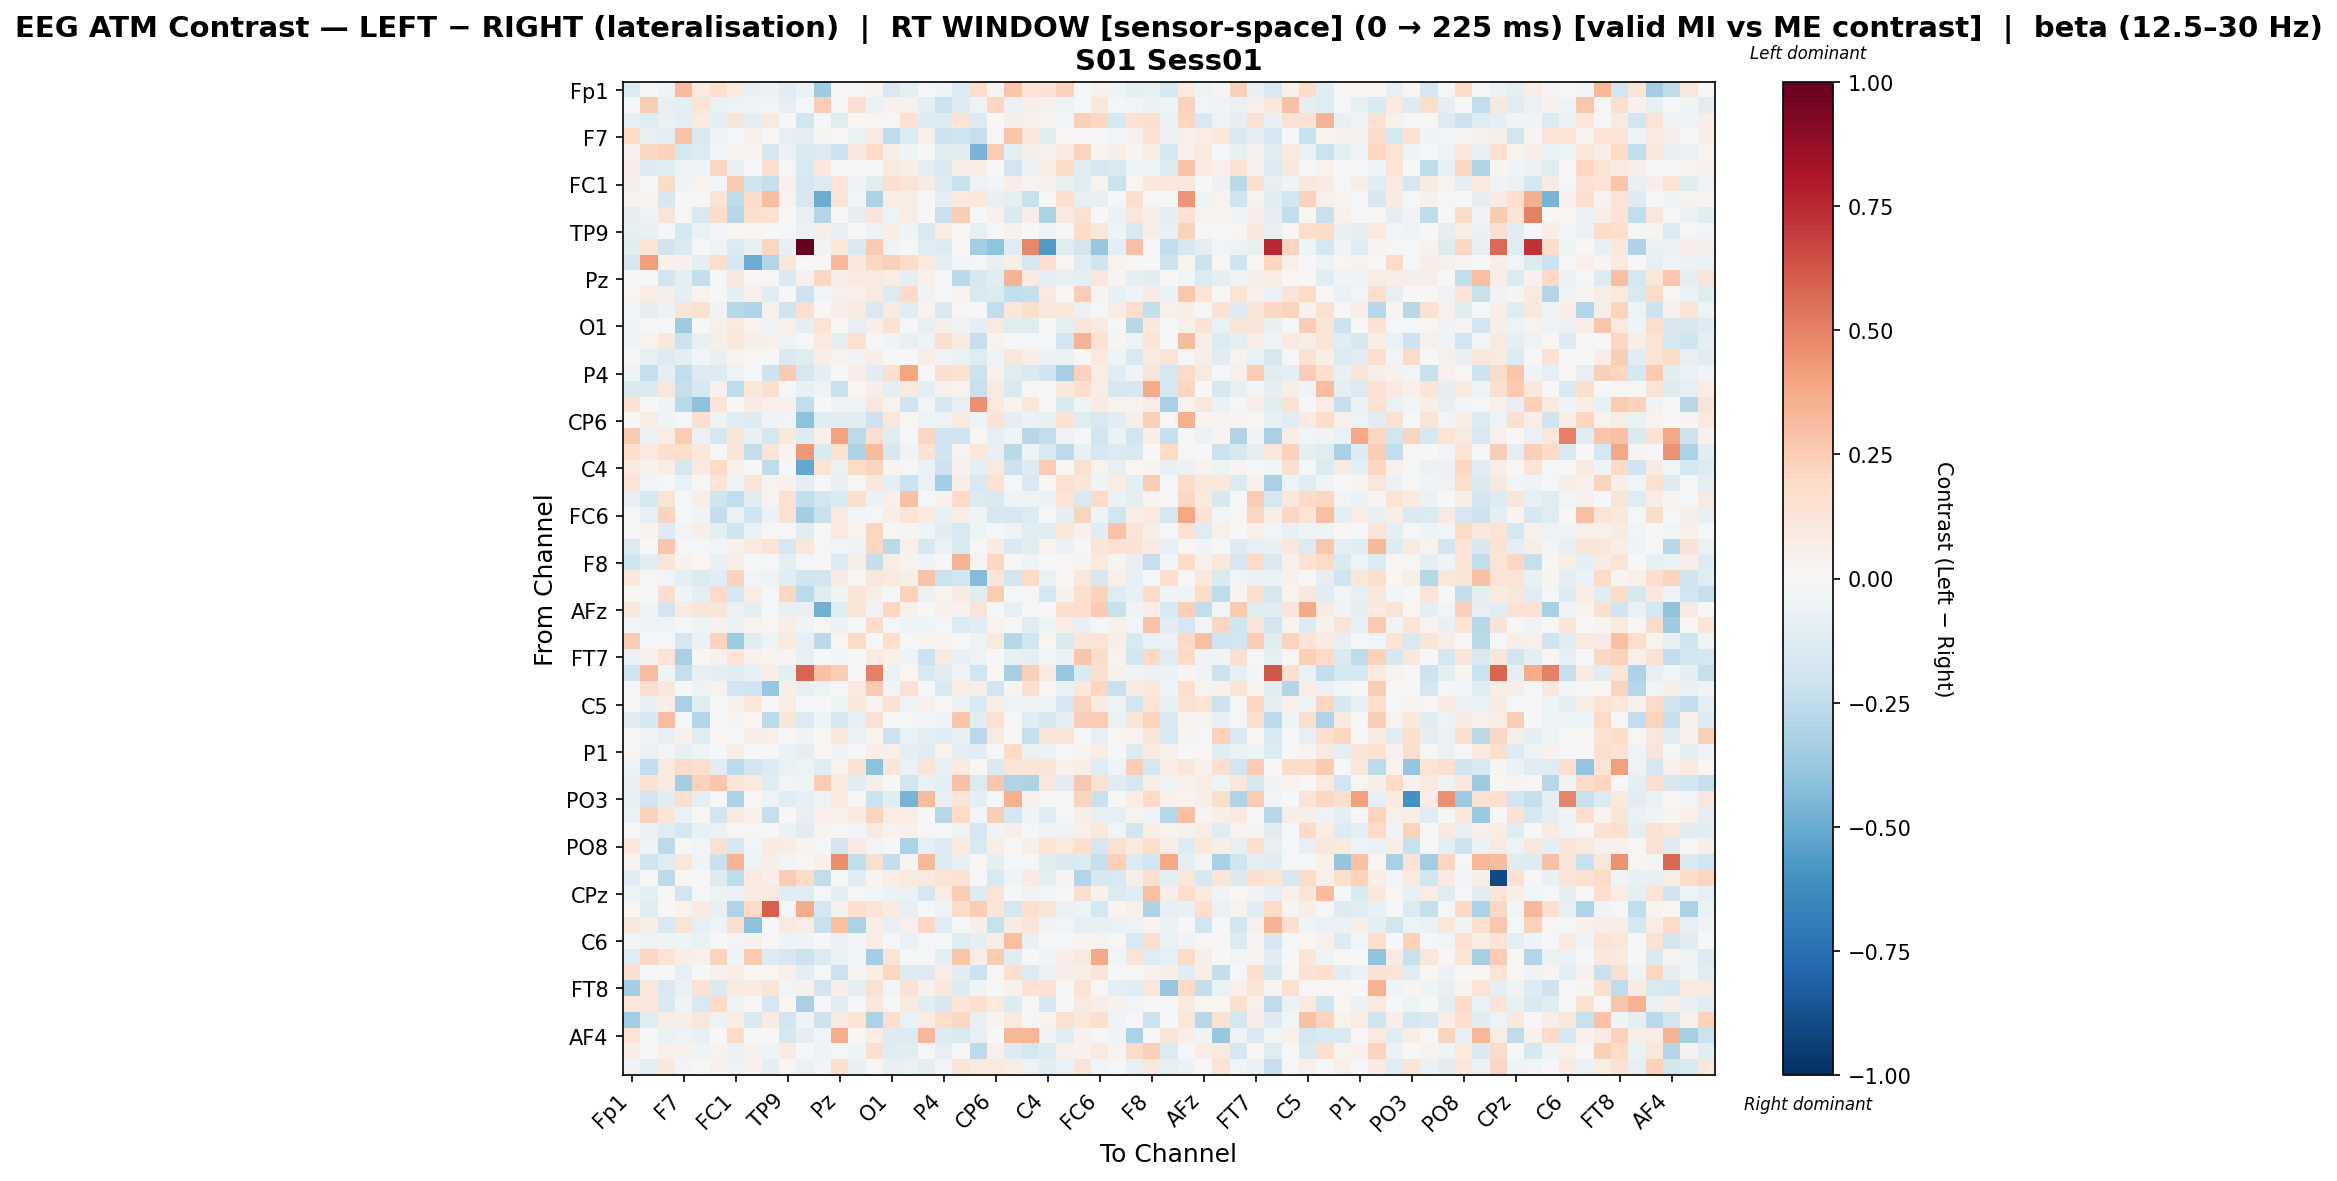

The data file committed next to this chart (first rows):
, Fp1, Fz, F3, F7, FT9, FC5, FC1, C3, T7, TP9, CP5, CP1, Pz, P3, P7, O1, Oz, O2, P4, P8, TP10, CP6, CP2
Fp1, -0.1333, 0.01121, -0.04195, 0.3169, 0.09804, 0.1686, 0.0972, -0.07344, -0.0592, -0.1194, -0.06918, -0.3593, 0.01765, 0.01189, 0.02389, -0.1526, -0.09598, -0.02151, -0.03215, -0.1277, 0.1764, 0.02776, 0.2798
Fz, -0.01634, 0.2501, -0.0845, -0.1001, 0.134, -0.06993, -0.04985, -0.03934, -0.03068, -0.08551, -0.01702, 0.2465, -0.01178, 0.1566, -0.05961, 0.0459, 0.0429, -0.08725, -0.2186, -0.128, -0.0486, 0.2046, -0.05895
F3, -0.08356, -0.1205, -0.06306, -0.09803, 0.07991, -0.09514, 0.1181, -0.09846, 0.09365, 0.003019, -0.1803, -0.02174, -0.1176, 0.01883, 0.008394, 0.009276, 0.1434, -0.1283, -0.1378, 0.134, -0.1369, 0.007781, 0.05476
F7, 0.1991, -0.07737, -0.08838, 0.2817, -0.1492, -0.03283, -0.01139, 0.04348, 0.003144, -0.07906, -0.1014, 0.0238, 0.01669, -0.06354, 0.09297, -0.2571, -0.1369, 0.04745, -0.2105, -0.1987, -0.2293, 0.01225, 0.2756
FT9, 0.04222, 0.2035, 0.2281, -0.172, -0.139, -0.02951, 0.03361, 0.02828, -0.1595, -0.05978, -0.1481, -0.1279, -0.2041, 0.1164, 0.2024, 0.05861, -0.04532, -0.003013, -0.1247, -0.1224, -0.4638, 0.2557, -0.09793
FC5, 0.06281, -0.1276, -0.1066, -0.05432, -0.0418, 0.216, -0.07609, -0.01266, 0.1717, -0.02337, -0.1515, 0.1029, 0.00212, 0.003885, -0.006474, 0.0915, 0.06718, -0.0959, -0.1524, 0.06618, 0.05584, -0.007504, -0.1813
FC1, 0.05661, -0.01919, 0.1985, -0.03776, 0.0338, -0.02718, 0.2644, -0.2009, -0.2317, 0.04381, -0.1646, -0.136, 0.1297, -0.0472, -0.1197, 0.1567, 0.1305, 0.08438, -0.1264, -0.2263, -0.04917, -0.03065, 0.06608
C3, 0.03783, 0.03806, -0.1588, 0.005919, 0.00833, 0.1292, -0.2561, 0.1822, 0.3123, 0.03164, -0.162, -0.4974, 0.1267, -0.02923, -0.3191, 0.06577, 0.07185, -0.00411, -0.0979, 0.09532, 0.1087, -0.07101, -0.09893
T7, -0.08712, -0.05301, 0.1286, 0.01091, -0.1529, 0.1863, -0.2833, 0.1618, 0.1437, 0.0, -0.08057, -0.2915, 0.005852, -0.09867, 0.1231, -0.05022, 0.07562, 0.0, -0.2197, 0.2499, 0.001358, 0.04459, -0.1408
TP9, -0.08422, -0.07648, -0.009114, -0.1781, -0.06324, -0.02859, 0.009793, 0.02325, 0.0, -0.01755, -0.06736, 0.05967, -0.0848, 0.01213, -0.04958, 0.06529, -0.03756, -0.156, 0.07349, 0.01579, -0.07851, -0.02326, 0.0399
CP5, -0.1137, 0.1283, -0.2005, -0.1439, -0.01821, -0.03313, -0.1355, -0.07797, 0.2144, -0.08059, 1.0, -0.03543, 0.1051, -0.1504, 0.2652, -0.03559, -0.02043, -0.1209, -0.133, 0.0005295, -0.3453, -0.4052, -0.1234
CP1, -0.1647, 0.4206, 0.04434, 0.03991, -0.08687, 0.175, -0.1709, -0.4954, -0.2902, 0.1095, -0.003122, 0.0001965, 0.3266, 0.1114, 0.2063, 0.242, 0.1893, 0.1015, -0.1011, -0.02988, -0.02058, -0.07635, 0.05902
Pz, -0.01014, -0.001327, -0.1895, -0.09855, -0.2404, -0.00569, 0.1121, 0.01458, 0.0124, -0.1477, 0.04627, 0.2057, 0.0561, 0.08953, 0.09269, 0.07034, -0.0909, 0.05164, -0.02188, -0.2692, -0.1615, -0.1128, 0.3362
P3, 0.01777, 0.07148, 0.06074, -0.09188, 0.03799, 0.001516, -0.09249, 0.05025, -0.1059, -0.0009434, -0.2075, -0.02713, 0.04885, 0.04839, 0.09245, -0.1365, 0.1914, -0.03512, -0.007435, 0.03591, -0.1499, -0.1387, -0.2436
P7, -0.02903, -0.09623, -0.05486, 0.1288, 0.1545, -0.03239, -0.2746, -0.3013, 0.05206, -0.1985, 0.1601, 0.005406, 0.06578, 0.08418, -0.1515, 0.07957, -0.109, 0.03475, -0.1447, 0.01062, 0.004706, -0.2469, 0.114
O1, -0.03908, -0.02336, -0.02152, -0.356, 0.00514, 0.05066, 0.09464, 0.03368, -0.04797, 0.05084, -0.08639, 0.1373, 0.01984, -0.07898, 0.06639, 0.1458, -0.007827, -0.08367, 0.05555, -0.03424, -0.08614, 0.09142, -0.1235
Oz, -0.03685, 0.03338, 0.1039, -0.2125, -0.07083, 0.05625, 0.1063, 0.05794, 0.05084, -0.05342, -0.01322, 0.1001, -0.08682, 0.1547, -0.02061, -0.03268, -0.0756, -0.04971, 0.1636, 0.09372, -0.2318, 0.03883, -0.01309
O2, -0.007283, -0.07904, -0.1336, -0.09034, -0.02869, -0.07203, 0.03442, 0.02052, 0.0, -0.1444, -0.1187, 0.0591, 0.03583, -0.0352, 0.06741, -0.005247, -0.001628, 0.0726, -0.03853, -0.06628, -0.1239, -0.04527, 0.112
P4, -0.04527, -0.2288, -0.09224, -0.2446, -0.1307, -0.1295, -0.04946, -0.01334, -0.2088, 0.2588, -0.1683, -0.08806, -0.001667, 0.07645, -0.1152, 0.1598, 0.3955, 0.006768, 0.1675, 0.1506, -0.2187, 0.04575, -0.1187
P8, -0.1434, -0.1484, 0.1102, -0.2284, -0.1582, 0.04315, -0.2549, 0.1068, 0.1689, -0.007954, -0.07167, -0.05208, -0.2252, 0.0228, 0.06579, -0.0867, 0.08662, -0.1006, 0.04477, 0.03627, -0.2257, 0.09222, -0.1481
TP10, 0.1424, 0.004714, -0.03576, -0.2671, -0.4064, 0.1334, -0.00729, 0.08393, 0.0473, 0.04176, -0.2444, -0.005316, -0.03521, -0.05435, 0.1118, 0.03774, -0.196, -0.03015, -0.1669, -0.0838, 0.4601, 0.09669, 0.03638
CP6, -0.007144, 0.07729, -0.04271, -0.01296, 0.1632, -0.05301, -0.1132, -0.1268, -0.03771, -0.02877, -0.4066, -0.1202, -0.1023, -0.1059, -0.2076, 0.1122, 0.0168, -0.0492, -0.0472, 0.09726, -0.04152, 0.1297, -0.09212
CP2, 0.2586, -0.05726, 0.07639, 0.2567, -0.0587, -0.1742, 0.1208, -0.0764, -0.168, 0.1082, -0.1263, 0.04724, 0.4061, -0.2615, 0.1678, -0.1197, 0.01114, 0.2147, -0.1997, -0.2005, 0.0128, -0.08329, -0.04324
Cz, 0.1681, 0.1005, 0.1691, 0.1771, 0.1084, -0.02008, 0.1273, -0.242, 0.1298, 0.02602, 0.4302, -0.1438, 0.1502, -0.3103, 0.3191, -0.1595, -0.03595, 0.1454, -0.1962, 0.03605, 0.1034, -0.07531, -0.2733
C4, 0.09957, 0.04537, 0.07649, -0.1674, 0.08843, 0.1972, 0.04994, 0.007763, -0.2501, -0.01442, -0.5088, 0.1346, -0.0635, 0.1971, 0.2191, 0.02776, -0.01979, -0.06186, -0.2082, 0.04248, -0.09649, 0.09633, -0.2112
T8, 0.125, -0.026, -0.02169, -0.06329, 0.01255, 0.1282, -0.04451, 0.1197, 0.03341, 0.04094, -0.09138, 0.007721, -0.07308, 0.01366, 0.1025, -0.09972, -0.2136, -0.06832, -0.3392, 0.07026, -0.1517, 0.1465, -0.01249
FT10, -0.08382, -0.1611, 0.138, -0.0159, 0.0586, -0.1976, -0.245, -0.1038, 0.03589, 0.1503, -0.2485, -0.184, -0.1466, 0.1666, -0.05524, 0.05062, 0.2901, -0.02328, 0.0433, 0.1913, -0.1391, -0.144, -0.0406
FC6, -0.01802, -0.08293, 0.2253, -0.02252, -0.03633, -0.2382, -0.0682, -0.1986, -0.05534, 0.144, -0.3396, -0.2214, 0.09109, -0.0262, -0.0123, 0.05916, 0.133, 0.0954, -0.07113, 0.07018, -0.03879, -0.1632, -0.1687
FC2, -0.02068, 0.0347, -0.1298, -0.02966, 0.05473, -0.09535, -0.2001, -0.07013, 0.01359, -0.00902, -0.1053, 0.0004718, 0.09469, 0.03738, 0.2128, 0.01525, 0.02621, -0.04004, -0.116, -0.1521, -0.04757, -0.01027, -0.05326
F4, -0.1339, -0.002061, 0.2738, 0.01397, -0.01111, -0.02576, 0.03924, 0.0915, 0.1309, -0.1672, 0.1108, 0.01151, -0.02631, -0.03276, 0.2062, -0.2701, 0.05399, -0.1613, -0.06609, -0.1463, -0.005106, 0.08372, -0.1427
F8, -0.1983, -0.1114, 0.1224, 0.04392, 0.01942, -0.07536, 0.06017, 0.00521, -0.01313, -0.09517, -0.0126, 0.0, -0.1277, 0.06428, -0.2363, 0.07805, 0.03226, -0.04463, -0.009992, 0.342, 0.02658, 0.2044, 0.007217
AF7, 0.1085, 0.01223, -0.0294, -0.09311, -0.1356, -0.1081, 0.2303, -0.03124, -0.05011, -0.1098, -0.1987, -0.1895, 0.08211, 0.01019, 0.1157, 0.09838, 0.05858, 0.283, -0.218, -0.1847, -0.436, 0.127, -0.1902
AF3, 0.01527, -0.006927, 0.1746, -0.03405, -0.08742, 0.1904, -0.1762, 0.07482, -0.00971, 0.2044, -0.2615, -0.122, -0.04474, 0.1212, 0.06942, -0.01818, 0.2335, -0.05591, 0.0386, 0.08288, -0.1045, 0.2539, -0.01241
AFz, 0.1055, -0.04632, -0.192, 0.08084, 0.1241, 0.1233, -0.06444, -0.09574, -0.0101, -0.07494, -0.07764, -0.4784, -0.1228, 0.1286, -0.03652, 0.2076, 0.03978, -0.007147, 0.0535, 0.03976, 0.1295, -0.01021, -0.08218
F1, -0.02566, -0.03285, -0.0399, -0.01396, -0.05068, 0.045, -0.06266, 0.03251, 0.02093, 0.06767, -0.0383, 0.01323, -0.06005, 0.006616, 0.1856, -0.01549, -0.05245, -0.03937, -0.01376, -0.1386, -0.1065, 0.03243, 0.0002638
F5, 0.2519, -0.01176, -0.009603, -0.1673, -0.05649, 0.2244, -0.3536, -0.1037, -0.04733, 0.0947, -0.08525, -0.2694, 0.01705, 0.1963, 0.006206, 0.1772, -0.007521, 0.03008, 0.02935, -0.005245, -0.05406, 0.08642, -0.2857
FT7, -0.05607, 0.0451, 0.1378, -0.3277, 0.01479, 0.04079, 0.1392, 0.04079, 0.02656, 0.02921, -0.07276, -0.001012, -0.0289, 0.0003196, 0.08533, 0.04914, -0.04438, -0.215, 0.09197, -0.07465, -0.0487, 0.002308, -0.07239
FC3, -0.2025, 0.3107, -0.0401, -0.2322, -0.07092, -0.1002, -0.1124, -0.07224, 0.06555, -0.0963, 0.5785, 0.2932, 0.2448, -0.003575, 0.5067, -0.06367, 0.02272, -0.1548, -0.1159, -0.03805, -0.194, 0.01983, -0.329
C1, -0.0187, 0.1569, 0.105, -0.004753, -0.05428, 0.03396, -0.1934, -0.1963, -0.376, 0.05634, -0.07772, -0.05281, 0.001542, 0.0943, 0.262, -0.02447, 0.1552, -0.0177, -0.1547, 0.07394, 0.06979, -0.189, 0.02423
C5, 0.01197, -0.07321, 0.07014, -0.3214, -0.1063, -0.01446, 0.03912, 0.1055, 0.009767, 0.07085, -0.0175, 0.0, -0.04661, 0.1065, 0.0342, 0.1484, -0.03696, 0.041, -0.005676, -0.06649, -0.1546, 0.05526, -0.05105
TP7, -0.1071, -0.1724, 0.3053, -0.01973, -0.291, 0.001134, 0.02889, 0.01625, -0.2655, 0.1203, -0.1368, -0.04352, -0.1628, -0.08184, 0.1513, 0.001702, -0.02148, -0.02784, -0.03532, 0.2745, -0.1147, 0.1551, -0.007611
CP3, -0.003733, -0.03126, -0.07869, 0.04668, -0.1176, 0.01855, -0.0217, 0.06055, 0.04982, 0.002431, -0.04377, 0.009771, 0.1036, -0.07015, 0.03194, -0.2093, -0.06669, -0.09235, -0.1136, -0.0748, -0.2713, 0.09082, -0.006368
P1, 0.02228, -0.06981, -0.02801, -0.0815, -0.04518, -0.02206, 0.05985, -0.006512, 0.0, -0.06539, -0.09246, 0.02298, -0.037, -0.01385, 0.06565, 0.05246, -0.08964, -0.1024, 0.03701, -0.09745, -0.111, -0.02333, 0.2025
P5, -0.05008, -0.2456, 0.1007, 0.1921, 0.1732, -0.1144, -0.261, -0.193, -0.1302, -0.0677, -0.05162, -0.1071, 0.03665, 0.1473, -0.41, 0.1234, -0.06633, 0.1389, -0.08247, 0.09396, 0.01397, -0.1424, 0.138
PO7, -0.08495, 0.1421, 0.08265, -0.3379, 0.2292, 0.2784, 0.119, 0.1002, -0.1164, -0.02499, -0.03197, 0.2556, 0.1011, -0.112, 0.05734, 0.001603, -0.1868, -0.06417, -0.0982, 0.2936, -0.1365, 0.2682, -0.2977
PO3, -0.07743, -0.1886, -0.1038, 0.174, -0.09509, 0.0, -0.3192, 0.008991, -0.04833, -0.1037, -0.07274, -0.0504, 0.08659, 0.0, -0.2131, -0.1051, -0.4616, 0.3171, -0.07436, 0.1327, -0.09182, -0.01457, 0.3542
POz, -0.06799, 0.2299, 0.1193, -0.06922, 0.008442, -0.1803, 0.09255, 0.0438, -0.2291, 0.0, -0.08573, 0.04969, 0.05193, 0.07953, 0.2264, 0.07524, 0.07574, 0.0, -0.2744, 0.1964, -0.02465, 0.2491, -0.1789
PO4, 0.001102, -0.06188, -0.1232, -0.1659, -0.07248, -0.06039, 0.01399, 0.009961, 0.0, -0.05747, -0.1154, 0.02889, 0.01294, -0.02713, 0.09064, 0.0318, 0.04137, 0.01515, -0.0128, -0.04791, -0.1684, -0.03641, 0.0567
PO8, 0.1072, -0.04466, -0.262, -0.009893, -0.02762, 0.1491, -0.1582, -0.0264, 0.08528, 0.07422, 0.02676, -0.01035, -0.1881, 0.08443, -0.02444, 0.006546, -0.3181, -0.08042, -0.1303, 0.09894, -0.1487, 0.06883, 0.008064
P6, 0.02781, -0.2019, -0.1196, 0.116, -0.03207, -0.2205, 0.3509, -0.04934, 0.0588, -0.02409, 0.01682, 0.05023, 0.4619, -0.2483, 0.1769, -0.237, 0.02412, 0.3247, -0.1386, -0.07485, 0.01941, -0.08971, -0.01803
P2, -0.1031, -0.009379, -0.2626, 0.01737, -0.002784, -0.1323, -0.2531, 0.0909, 0.0663, 0.2424, 0.1809, -0.2439, 0.0009974, -0.112, 0.02565, 0.07143, 0.08984, 0.0867, 0.1396, 0.146, -0.01532, -0.1525, -0.0429
CPz, -0.05158, -0.0986, -0.007714, -0.1885, -0.01401, -0.05437, -0.06401, 0.0785, 0.0899, -0.1134, -0.1049, -0.008391, -0.09019, 0.01005, -0.02557, -0.0616, -0.06782, -0.1704, 0.0733, 0.2576, -0.1261, 0.1264, -0.004297
CP4, 0.0178, -0.1207, -0.005439, 0.03145, 0.08557, -0.07474, -0.3015, 0.1894, 0.5967, -0.01457, 0.3718, -0.1749, 0.04191, 0.1635, 0.1327, 0.08576, -0.07954, -0.01393, -0.04736, 0.1892, 0.2494, 0.1173, -0.168
TP8, 0.1133, 0.05945, -0.1535, 0.1396, -0.08136, -0.0517, 0.1613, -0.4113, -0.006614, 0.09372, 0.07494, -0.2264, 0.2985, -0.3128, 0.07448, -0.08002, 0.0539, 0.21, -0.1164, -0.02192, 0.06202, -0.2254, 0.07971
C6, -0.02351, -0.05079, -0.03254, -0.04521, -0.0658, 0.003973, -0.02835, 0.04488, 0.01347, -0.0415, -0.04156, 0.0, -0.06426, -0.02761, 0.07072, -0.01716, -0.06921, -0.01278, -0.0092, -0.1191, -0.09893, 0.05835, 0.3045
C2, -0.1176, 0.2109, 0.1362, 0.05714, 0.05295, 0.2219, -0.04271, 0.2617, -0.1306, -0.1565, -0.2132, -0.1335, -0.06632, -0.02399, -0.3428, 0.1386, -0.01471, 0.0001521, -0.09503, 0.2775, 0.06173, 0.2577, -0.1059
FC4, 0.1621, -0.01374, -0.000501, -0.08484, -0.002653, 0.04541, 0.06256, 0.01642, 0.01627, 0.05446, -0.08989, -0.01425, -0.218, 0.02634, 0.06593, 0.2082, -0.1253, -0.1313, 0.07792, -0.111, -0.2139, 0.01145, 0.167
FT8, -0.3426, 0.1059, -0.1509, -0.07021, 0.146, -0.1466, 0.08683, 0.0897, 0.1198, -0.02676, 0.0443, -0.1928, 0.06826, -0.08784, 0.154, -0.02734, 0.145, 0.04238, 0.1026, -0.1319, -0.04255, -0.001806, 0.04097
F6, 0.1144, 0.1122, -0.1454, -0.04124, -0.1524, 0.1982, -0.04913, 0.01549, -0.1686, 0.01646, -0.3259, 0.002137, -0.1069, -0.011, 0.1143, 0.008598, 0.08751, -0.1059, -0.1619, 0.1178, 0.1649, 0.09634, -0.128
AF8, -0.347, -0.1195, 0.07787, 0.0585, 0.1164, -0.05052, 0.07454, -0.1427, 0.08181, -0.1935, -0.03724, -0.2093, 0.09956, 0.136, -0.3155, 0.1644, -0.06329, 0.07476, 0.1754, 0.2093, -0.07181, 0.02377, 0.09977
... 3 more rows
